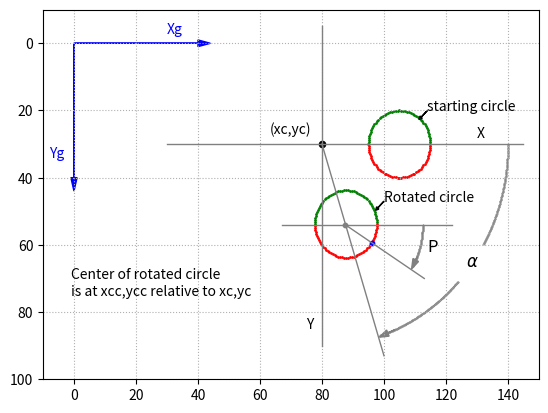

Generate this figure with matplotlib:
import matplotlib.pyplot as plt
import numpy as np
from math import sin,cos,radians


plt.axis([-10,150,100,-10])
plt.axis('on')
plt.grid(True,linestyle = ':')

plt.arrow(0,0,40,0,head_length=4,head_width=2,color='b')
plt.arrow(0,0,0,40,head_length=4,head_width=2,color='b')
plt.text(30,-3,'Xg',color='b')
plt.text(-8,34,'Yg',color='b')

xc=80
yc=30

plt.plot([xc-50,xc+65],[yc,yc],linewidth=1,color='grey')
plt.plot([xc,xc],[yc-35,yc+60],linewidth=1,color='grey') 
plt.text(xc+50,yc-2,'X')
plt.text(xc-5,yc+55,'Y')

plt.scatter(xc,yc,s=20,color='k') 
plt.text(xc-17,yc-3,'(xc,yc)')

def rotz(xp,yp,rz):
    c11=np.cos(rz)
    c12=-np.sin(rz)
    c21=np.sin(rz)
    c22=np.cos(rz)
    xpp=xp*c11+yp*c12
    ypp=xp*c21+yp*c22
    xg=xc+xpp
    yg=yc+ypp
    return [xg,yg]

r = 10
p1=0
p2=2*np.pi
dp=(p2-p1)/100

alpha1=0
alpha2=0.80*np.pi
dalpha=(alpha2-alpha1)/2

for alpha in np.arange(alpha1,alpha2,dalpha):
    xcc=25*np.cos(alpha)
    ycc=25*np.sin(alpha)
    for p in np.arange(p1,p2,dp):
        xp=xcc+r*np.cos(p)
        yp=ycc+r*np.sin(p)
        [xg,yg]=rotz(xp,yp,0)
        if p < np.pi:
            plt.scatter(xg,yg,s=1,color='r')
        else:
            plt.scatter(xg,yg,s=1,color='g')
        xp1=xcc+r
        yp1=ycc+0
        [xg1,yg1]=rotz(xp1,yp1,0)
        xp2=xcc-r
        yp2=ycc+0
        [xg2,yg2]=rotz(xp2,yp2,0)
        
        

plt.text(xc+34,yc-10,'starting circle')
plt.arrow(xc+34,yc-10,-2,2,head_length=1,head_width=1)
plt.text(xc+20,yc+17,'Rotated circle')
plt.arrow(xc+20,yc+17,-2,2,head_length=1,head_width=1)

plt.plot([xc-13,xc+42],[yc+24,yc+24],linewidth=1,color='grey')
plt.plot([xc,xc+20],[yc,yc+63],linewidth=1,color='grey')
plt.scatter(xc+7.5,yc+24,s=10,color='grey')
plt.plot([xc+7.5,xc+33],[yc+24,yc+40],linewidth=1,color='grey')
plt.scatter(xc+16.25,yc+29.5,s=10,color='b')

p1=0
p2= radians(30)
dp=(p2-p1)/90
r=25
for p in np.arange(p1,p2,dp):
    x=r*cos(p)+xc+7.5
    y=r*sin(p)+yc+24
    plt.scatter(x,y,s=.1,color='gray')
plt.arrow(110.75,63.5,-0.5,1,head_length=3,head_width=2,color='gray')
plt.text(114,62,'P',size = 'large')

p1=0
p2= radians(30)
dp=(p2-p1)/180
r=60
for p in np.arange(p1,p2,dp):
    x=r*cos(p)+xc
    y=r*sin(p)+yc
    plt.scatter(x,y,s=.1,color='gray')


p1= radians(43)
p2= radians(72)
dp=(p2-p1)/180
r=60
for p in np.arange(p1,p2,dp):
    x=r*cos(p)+xc
    y=r*sin(p)+yc
    plt.scatter(x,y,s=.1,color='gray')

plt.arrow(103.5,85.25,-2.25,1,head_length=3,head_width=2,color='gray')
plt.text(126.5,66.5,r'$\alpha$',size = 'large')

plt.text(-1,75,'Center of rotated circle\nis at xcc,ycc relative to xc,yc')

plt.show()